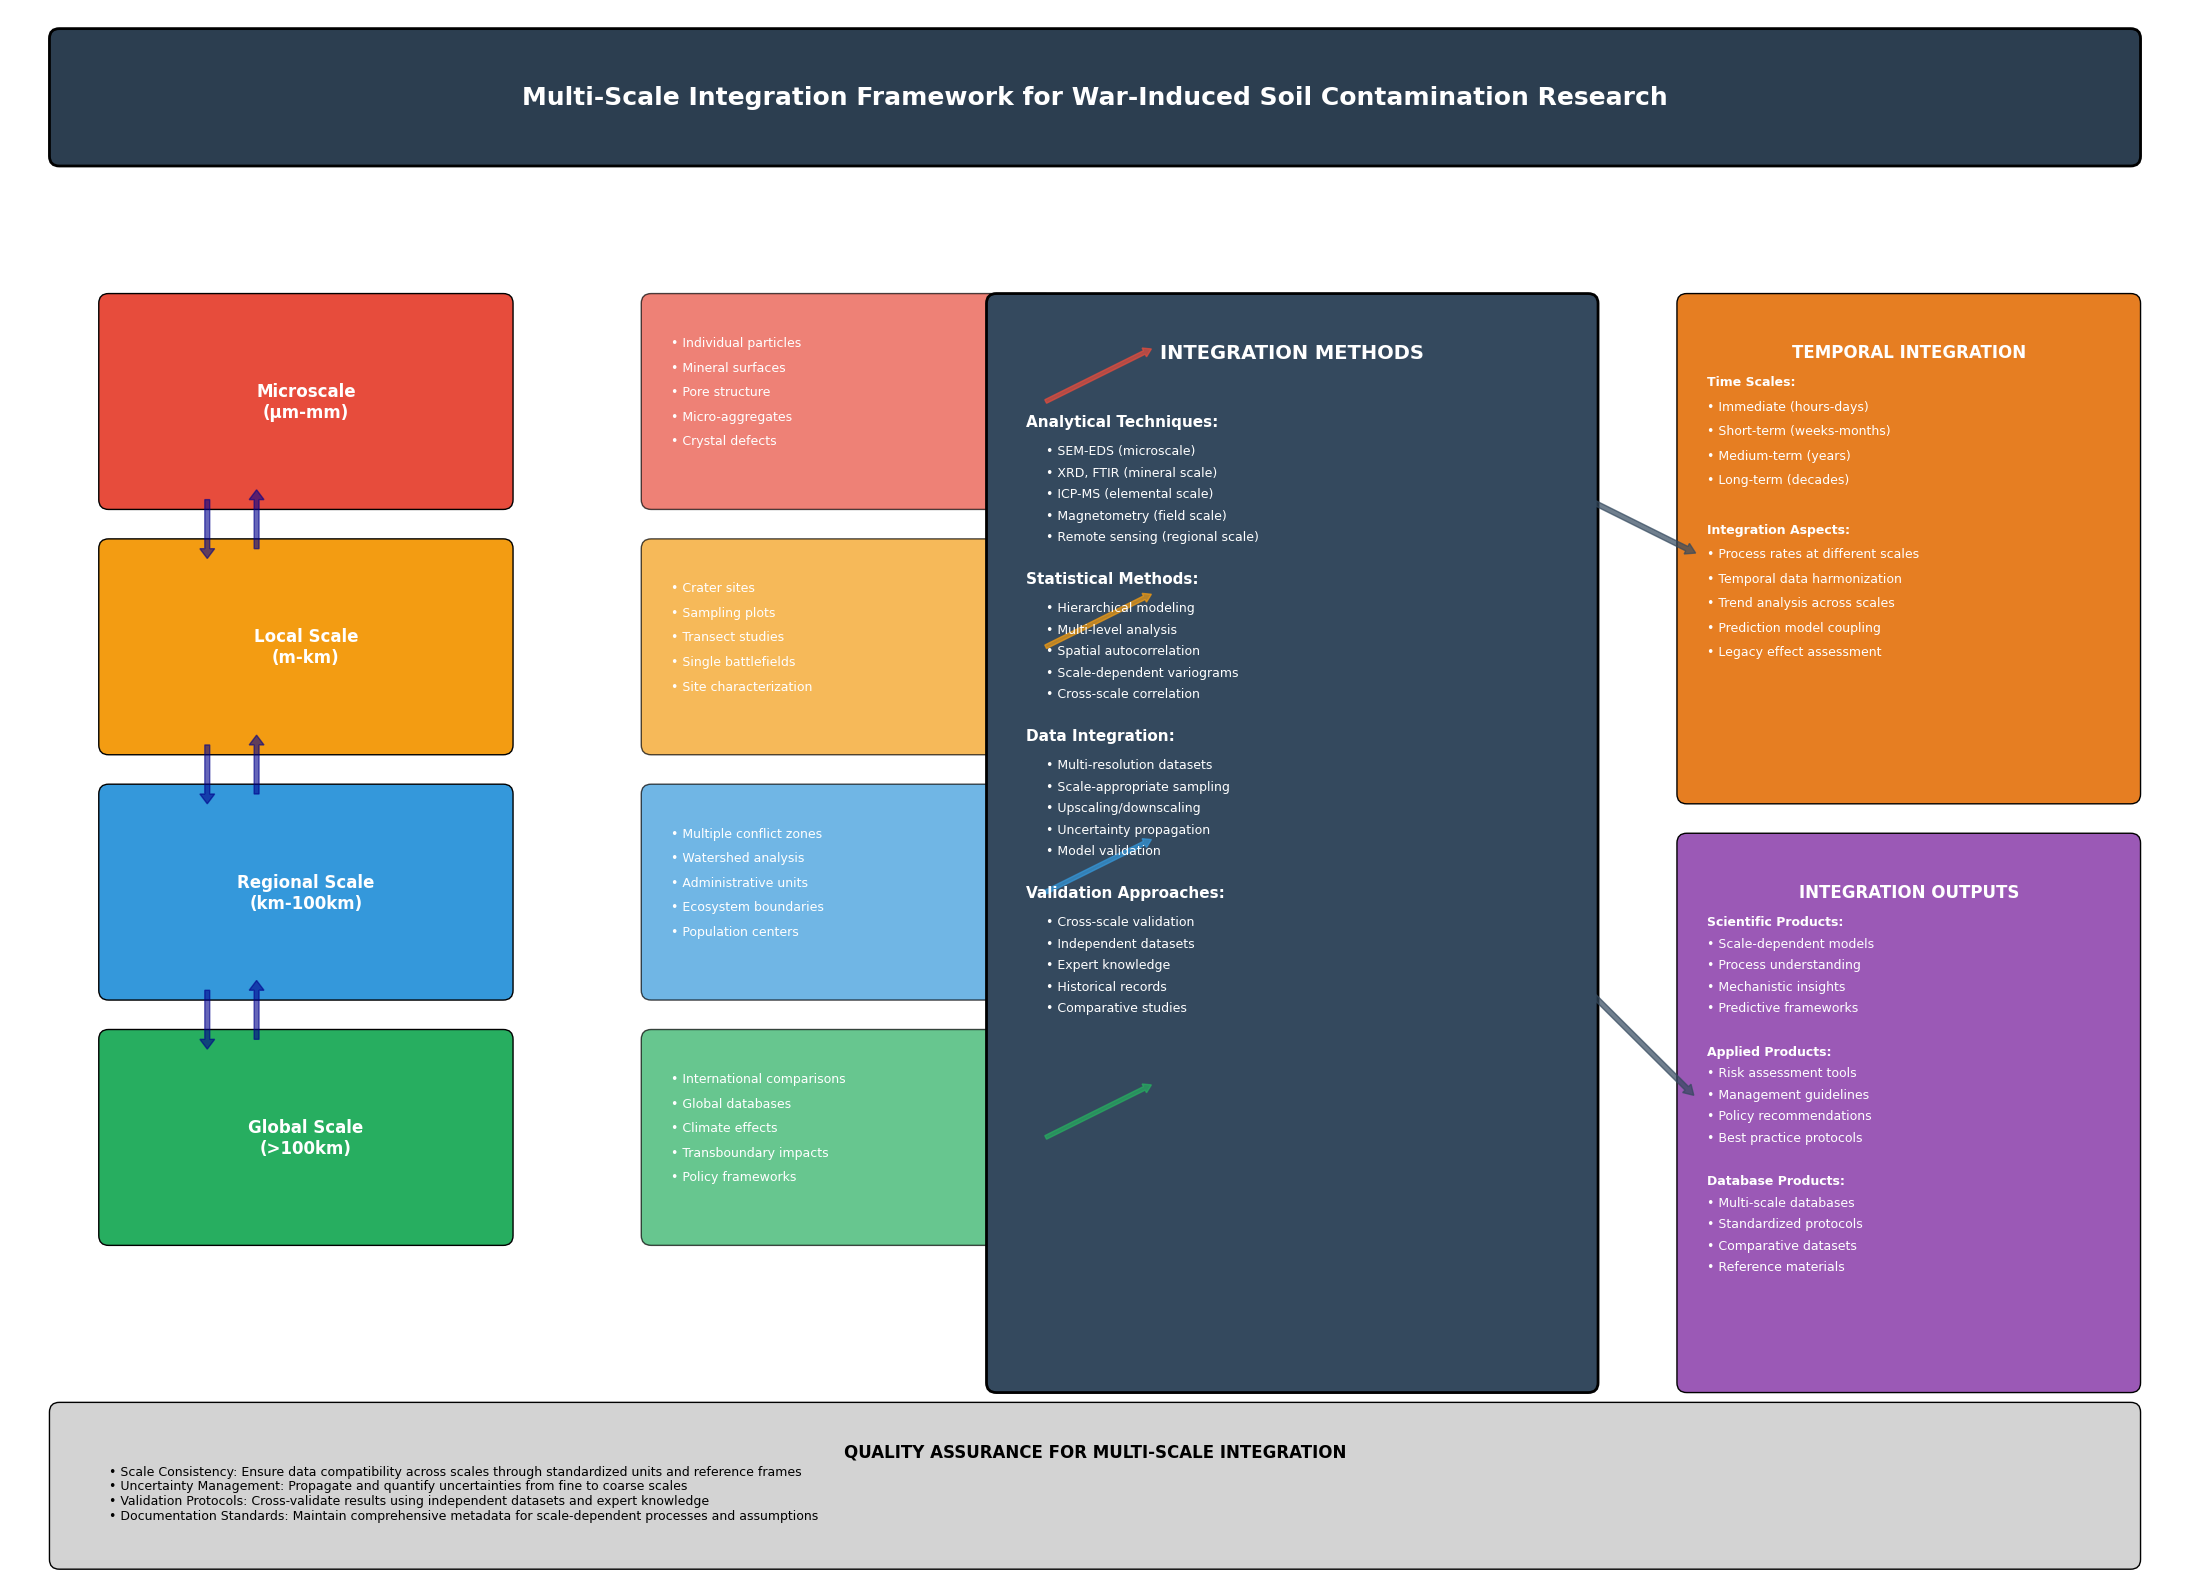

Write the Python code that produced this figure. (Note: this script raises an exception after producing the figure.)
#!/usr/bin/env python3
"""
Create a Multi-Scale Integration Scheme for war-induced soil contamination research
This shows how to integrate findings across different spatial and temporal scales
"""

import matplotlib.pyplot as plt
import matplotlib.patches as patches
from matplotlib.patches import FancyBboxPatch, Rectangle, Circle, FancyArrow, Polygon, Ellipse
import numpy as np
import seaborn as sns

# Set style for professional appearance
plt.style.use('default')
sns.set_palette("husl")

def create_multiscale_integration_scheme():
    """Create comprehensive multi-scale integration methodological scheme"""
    fig, ax = plt.subplots(1, 1, figsize=(22, 16))
    
    # Professional color palette
    colors = {
        'micro': '#e74c3c',           # Red - microscale
        'local': '#f39c12',           # Orange - local scale
        'regional': '#3498db',        # Blue - regional scale
        'global': '#27ae60',          # Green - global scale
        'integration': '#9b59b6',     # Purple - integration
        'methods': '#34495e',         # Dark gray - methods
        'temporal': '#e67e22',        # Dark orange - temporal
        'header': '#2c3e50'           # Very dark blue-gray
    }
    
    # Clear axes and set limits
    ax.set_xlim(0, 22)
    ax.set_ylim(0, 16)
    ax.axis('off')
    
    # Title
    title_box = FancyBboxPatch((0.5, 14.5), 21, 1.2, boxstyle="round,pad=0.1", 
                               facecolor=colors['header'], edgecolor='black', linewidth=2)
    ax.add_patch(title_box)
    ax.text(11, 15.1, 'Multi-Scale Integration Framework for War-Induced Soil Contamination Research', 
            fontsize=18, fontweight='bold', ha='center', va='center', color='white')
    
    # Spatial scales (left side - vertical hierarchy)
    scales = [
        ('Microscale\n(μm-mm)', 2, 12, colors['micro'], [
            '• Individual particles', '• Mineral surfaces', '• Pore structure',
            '• Micro-aggregates', '• Crystal defects'
        ]),
        ('Local Scale\n(m-km)', 2, 9.5, colors['local'], [
            '• Crater sites', '• Sampling plots', '• Transect studies',
            '• Single battlefields', '• Site characterization'
        ]),
        ('Regional Scale\n(km-100km)', 2, 7, colors['regional'], [
            '• Multiple conflict zones', '• Watershed analysis', '• Administrative units',
            '• Ecosystem boundaries', '• Population centers'
        ]),
        ('Global Scale\n(>100km)', 2, 4.5, colors['global'], [
            '• International comparisons', '• Global databases', '• Climate effects',
            '• Transboundary impacts', '• Policy frameworks'
        ])
    ]
    
    for scale_name, x, y, color, characteristics in scales:
        # Scale box
        scale_box = FancyBboxPatch((x-1, y-1), 4, 2, boxstyle="round,pad=0.1", 
                                   facecolor=color, edgecolor='black', linewidth=1)
        ax.add_patch(scale_box)
        ax.text(x+1, y, scale_name, fontsize=12, fontweight='bold', 
                ha='center', va='center', color='white')
        
        # Characteristics
        char_box = FancyBboxPatch((x+4.5, y-1), 4, 2, boxstyle="round,pad=0.1", 
                                  facecolor=color, edgecolor='black', linewidth=1, alpha=0.7)
        ax.add_patch(char_box)
        for i, char in enumerate(characteristics):
            ax.text(x+4.7, y+0.6-i*0.25, char, fontsize=9, ha='left', va='center', color='white')
    
    # Methodological approaches (center)
    methods_box = FancyBboxPatch((10, 2), 6, 11, boxstyle="round,pad=0.1", 
                                 facecolor=colors['methods'], edgecolor='black', linewidth=2)
    ax.add_patch(methods_box)
    ax.text(13, 12.5, 'INTEGRATION METHODS', fontsize=14, fontweight='bold', 
            ha='center', va='center', color='white')
    
    # Method sections
    method_sections = [
        ('Analytical Techniques:', [
            '• SEM-EDS (microscale)',
            '• XRD, FTIR (mineral scale)', 
            '• ICP-MS (elemental scale)',
            '• Magnetometry (field scale)',
            '• Remote sensing (regional scale)'
        ]),
        ('Statistical Methods:', [
            '• Hierarchical modeling',
            '• Multi-level analysis',
            '• Spatial autocorrelation',
            '• Scale-dependent variograms',
            '• Cross-scale correlation'
        ]),
        ('Data Integration:', [
            '• Multi-resolution datasets',
            '• Scale-appropriate sampling',
            '• Upscaling/downscaling',
            '• Uncertainty propagation',
            '• Model validation'
        ]),
        ('Validation Approaches:', [
            '• Cross-scale validation',
            '• Independent datasets',
            '• Expert knowledge',
            '• Historical records',
            '• Comparative studies'
        ])
    ]
    
    y_start = 11.8
    for section_title, items in method_sections:
        ax.text(10.3, y_start, section_title, fontsize=11, fontweight='bold', 
                ha='left', va='center', color='white')
        y_start -= 0.3
        for item in items:
            ax.text(10.5, y_start, item, fontsize=9, ha='left', va='center', color='white')
            y_start -= 0.22
        y_start -= 0.2
    
    # Temporal integration (right side)
    temporal_box = FancyBboxPatch((17, 8), 4.5, 5, boxstyle="round,pad=0.1", 
                                  facecolor=colors['temporal'], edgecolor='black', linewidth=1)
    ax.add_patch(temporal_box)
    ax.text(19.25, 12.5, 'TEMPORAL INTEGRATION', fontsize=12, fontweight='bold', 
            ha='center', va='center', color='white')
    
    temporal_items = [
        'Time Scales:',
        '• Immediate (hours-days)',
        '• Short-term (weeks-months)', 
        '• Medium-term (years)',
        '• Long-term (decades)',
        '',
        'Integration Aspects:',
        '• Process rates at different scales',
        '• Temporal data harmonization',
        '• Trend analysis across scales',
        '• Prediction model coupling',
        '• Legacy effect assessment'
    ]
    
    y_pos = 12.2
    for item in temporal_items:
        style = 'bold' if item.endswith(':') else 'normal'
        ax.text(17.2, y_pos, item, fontsize=9, ha='left', va='center', 
                color='white', fontweight=style)
        y_pos -= 0.25
    
    # Output products (right side bottom)
    output_box = FancyBboxPatch((17, 2), 4.5, 5.5, boxstyle="round,pad=0.1", 
                                facecolor=colors['integration'], edgecolor='black', linewidth=1)
    ax.add_patch(output_box)
    ax.text(19.25, 7, 'INTEGRATION OUTPUTS', fontsize=12, fontweight='bold', 
            ha='center', va='center', color='white')
    
    output_items = [
        'Scientific Products:',
        '• Scale-dependent models',
        '• Process understanding',
        '• Mechanistic insights',
        '• Predictive frameworks',
        '',
        'Applied Products:',
        '• Risk assessment tools',
        '• Management guidelines',
        '• Policy recommendations',
        '• Best practice protocols',
        '',
        'Database Products:',
        '• Multi-scale databases',
        '• Standardized protocols',
        '• Comparative datasets',
        '• Reference materials'
    ]
    
    y_pos = 6.7
    for item in output_items:
        style = 'bold' if item.endswith(':') else 'normal'
        ax.text(17.2, y_pos, item, fontsize=9, ha='left', va='center', 
                color='white', fontweight=style)
        y_pos -= 0.22
    
    # Add connecting arrows between scales
    for i in range(len(scales)-1):
        y1 = scales[i][2] - 1
        y2 = scales[i+1][2] + 1
        arrow = FancyArrow(2, y1, 0, y2-y1, width=0.05, head_width=0.15, 
                          head_length=0.1, fc='darkblue', ec='darkblue', alpha=0.6)
        ax.add_patch(arrow)
        # Bidirectional arrow
        arrow_up = FancyArrow(2.5, y2, 0, y1-y2, width=0.05, head_width=0.15, 
                             head_length=0.1, fc='darkblue', ec='darkblue', alpha=0.6)
        ax.add_patch(arrow_up)
    
    # Arrows from scales to methods
    for _, x, y, color, _ in scales:
        arrow = FancyArrow(x+8.5, y, 1, 0.5, width=0.04, head_width=0.1, 
                          head_length=0.08, fc=color, ec=color, alpha=0.7)
        ax.add_patch(arrow)
    
    # Arrows from methods to outputs
    arrow_to_temporal = FancyArrow(16, 11, 1, -0.5, width=0.05, head_width=0.12, 
                                  head_length=0.1, fc=colors['methods'], ec=colors['methods'], alpha=0.7)
    ax.add_patch(arrow_to_temporal)
    
    arrow_to_output = FancyArrow(16, 6, 1, -1, width=0.05, head_width=0.12, 
                                head_length=0.1, fc=colors['methods'], ec=colors['methods'], alpha=0.7)
    ax.add_patch(arrow_to_output)
    
    # Quality assurance framework (bottom)
    qa_box = FancyBboxPatch((0.5, 0.2), 21, 1.5, boxstyle="round,pad=0.1", 
                            facecolor='lightgray', edgecolor='black', linewidth=1)
    ax.add_patch(qa_box)
    ax.text(11, 1.3, 'QUALITY ASSURANCE FOR MULTI-SCALE INTEGRATION', fontsize=12, fontweight='bold', 
            ha='center', va='center')
    
    qa_items = [
        'Scale Consistency: Ensure data compatibility across scales through standardized units and reference frames',
        'Uncertainty Management: Propagate and quantify uncertainties from fine to coarse scales',
        'Validation Protocols: Cross-validate results using independent datasets and expert knowledge',
        'Documentation Standards: Maintain comprehensive metadata for scale-dependent processes and assumptions'
    ]
    
    for i, item in enumerate(qa_items):
        ax.text(1, 1.1 - i*0.15, f"• {item}", fontsize=9, ha='left', va='center')
    
    plt.tight_layout()
    plt.savefig('/Users/<user>/Documents/Igph/SoilDegradation/Multiscale_Integration_Scheme.png', 
                dpi=300, bbox_inches='tight', facecolor='white', edgecolor='none')
    plt.close()
    print("Created: Multiscale_Integration_Scheme.png")

def create_publication_framework_scheme():
    """Create a scheme specifically for scientific publication methodological sections"""
    fig, ax = plt.subplots(1, 1, figsize=(20, 14))
    
    colors = {
        'section1': '#3498db',        # Blue
        'section2': '#e74c3c',        # Red  
        'section3': '#f39c12',        # Orange
        'section4': '#27ae60',        # Green
        'section5': '#9b59b6',        # Purple
        'header': '#2c3e50',          # Dark blue-gray
        'quality': '#95a5a6'          # Gray
    }
    
    ax.set_xlim(0, 20)
    ax.set_ylim(0, 14)
    ax.axis('off')
    
    # Title
    title_box = FancyBboxPatch((0.5, 12.5), 19, 1.2, boxstyle="round,pad=0.1", 
                               facecolor=colors['header'], edgecolor='black', linewidth=2)
    ax.add_patch(title_box)
    ax.text(10, 13.1, 'Scientific Publication Framework for War-Induced Soil Contamination Studies', 
            fontsize=16, fontweight='bold', ha='center', va='center', color='white')
    
    # Methodology sections for publications
    sections = [
        ('Study Area & Site Selection', 0.5, 8.5, 3.8, 3, colors['section1'], [
            'Geographic Context:',
            '• Coordinates and elevation',
            '• Geological setting',
            '• Climate and hydrology',
            '• Land use history',
            '',
            'Conflict History:',
            '• Timeline of activities',
            '• Munition types used',
            '• Impact assessment',
            '• Safety considerations'
        ]),
        
        ('Field Methods & Sampling', 4.5, 8.5, 3.8, 3, colors['section2'], [
            'Geophysical Survey:',
            '• Equipment specifications',
            '• Survey parameters',
            '• Grid design',
            '• Data acquisition',
            '',
            'Soil Sampling:',
            '• Sampling design',
            '• Collection protocols',
            '• Sample preservation',
            '• Chain of custody'
        ]),
        
        ('Laboratory Analysis', 8.5, 8.5, 3.8, 3, colors['section3'], [
            'Sample Preparation:',
            '• Drying and sieving',
            '• Homogenization',
            '• Subsampling',
            '• Storage conditions',
            '',
            'Analytical Methods:',
            '• Equipment details',
            '• Operating conditions',
            '• Calibration procedures',
            '• QA/QC protocols'
        ]),
        
        ('Data Analysis', 12.5, 8.5, 3.8, 3, colors['section4'], [
            'Statistical Analysis:',
            '• Descriptive statistics',
            '• Correlation analysis',
            '• Spatial analysis',
            '• Significance testing',
            '',
            'Software & Tools:',
            '• Statistical packages',
            '• GIS software',
            '• Specialized programs',
            '• Version information'
        ]),
        
        ('Quality Control', 16.5, 8.5, 3, 3, colors['section5'], [
            'Analytical QC:',
            '• Reference materials',
            '• Duplicate analyses',
            '• Blank samples',
            '• Recovery tests',
            '',
            'Data QC:',
            '• Outlier detection',
            '• Validation checks',
            '• Uncertainty analysis',
            '• Error propagation'
        ])
    ]
    
    for title, x, y, width, height, color, content in sections:
        # Section box
        section_box = FancyBboxPatch((x, y), width, height, boxstyle="round,pad=0.1", 
                                     facecolor=color, edgecolor='black', linewidth=1)
        ax.add_patch(section_box)
        
        # Title
        ax.text(x + width/2, y + height - 0.2, title, fontsize=11, fontweight='bold', 
                ha='center', va='center', color='white')
        
        # Content
        y_pos = y + height - 0.6
        for item in content:
            style = 'bold' if item.endswith(':') and item != '' else 'normal'
            if item == '':
                y_pos -= 0.1
            else:
                ax.text(x + 0.1, y_pos, item, fontsize=9, ha='left', va='center', 
                        color='white', fontweight=style)
                y_pos -= 0.2
    
    # Results presentation framework
    results_box = FancyBboxPatch((0.5, 4.5), 19, 3.5, boxstyle="round,pad=0.1", 
                                 facecolor='lightblue', edgecolor='black', linewidth=1)
    ax.add_patch(results_box)
    ax.text(10, 7.7, 'RESULTS PRESENTATION FRAMEWORK', fontsize=14, fontweight='bold', 
            ha='center', va='center')
    
    # Results subsections
    results_sections = [
        ('Descriptive Statistics\n& Data Overview', 2, 6.8, [
            '• Sample distribution maps',
            '• Summary statistics tables', 
            '• Data range and variability',
            '• Detection frequency'
        ]),
        ('Spatial Distribution\nAnalysis', 6.5, 6.8, [
            '• Contamination maps',
            '• Spatial correlation plots',
            '• Distance-decay relationships',
            '• Hotspot identification'
        ]),
        ('Source Identification\n& Characterization', 11, 6.8, [
            '• Principal component analysis',
            '• Factor analysis results',
            '• Source apportionment',
            '• Particle characterization'
        ]),
        ('Risk Assessment\n& Implications', 15.5, 6.8, [
            '• Contamination indices',
            '• Risk level mapping',
            '• Exposure assessment',
            '• Management recommendations'
        ])
    ]
    
    for title, x, y, items in results_sections:
        # Subsection title
        ax.text(x, y, title, fontsize=10, fontweight='bold', ha='center', va='center')
        
        # Items
        for i, item in enumerate(items):
            ax.text(x-1.5, y-0.5-i*0.2, item, fontsize=9, ha='left', va='center')
    
    # Discussion framework
    discussion_box = FancyBboxPatch((0.5, 1), 19, 3, boxstyle="round,pad=0.1", 
                                    facecolor='lightgreen', edgecolor='black', linewidth=1)
    ax.add_patch(discussion_box)
    ax.text(10, 3.7, 'DISCUSSION FRAMEWORK', fontsize=14, fontweight='bold', 
            ha='center', va='center')
    
    discussion_items = [
        'Contamination Patterns: Interpretation of spatial and temporal patterns in relation to conflict activities',
        'Source Attribution: Discussion of contamination sources and their relative contributions', 
        'Environmental Implications: Assessment of environmental impact and ecosystem effects',
        'Methodological Evaluation: Critical assessment of methods, limitations, and uncertainties',
        'Comparison with Literature: Comparison with similar studies and international standards',
        'Management Implications: Recommendations for remediation, monitoring, and risk management',
        'Future Research: Identification of knowledge gaps and research priorities'
    ]
    
    for i, item in enumerate(discussion_items):
        ax.text(1, 3.5 - i*0.3, f"• {item}", fontsize=9, ha='left', va='center')
    
    # Add connecting arrows
    for i in range(len(sections)-1):
        x1 = sections[i][1] + sections[i][3]
        x2 = sections[i+1][1]
        y_arrow = sections[i][2] + sections[i][4]/2
        arrow = FancyArrow(x1, y_arrow, x2-x1, 0, width=0.05, head_width=0.12, 
                          head_length=0.08, fc='darkblue', ec='darkblue', alpha=0.6)
        ax.add_patch(arrow)
    
    # Arrow from methods to results
    arrow_to_results = FancyArrow(10, 8.5, 0, -0.5, width=0.08, head_width=0.15, 
                                 head_length=0.1, fc='darkgreen', ec='darkgreen', alpha=0.7)
    ax.add_patch(arrow_to_results)
    
    # Arrow from results to discussion
    arrow_to_discussion = FancyArrow(10, 4.5, 0, -0.5, width=0.08, head_width=0.15, 
                                    head_length=0.1, fc='darkgreen', ec='darkgreen', alpha=0.7)
    ax.add_patch(arrow_to_discussion)
    
    # Publication standards note
    standards_box = FancyBboxPatch((0.5, 0.1), 19, 0.7, boxstyle="round,pad=0.05", 
                                   facecolor='lightyellow', edgecolor='black', linewidth=1)
    ax.add_patch(standards_box)
    ax.text(10, 0.45, 'Publication Standards: Follow journal-specific guidelines, ensure reproducibility through detailed methodology, '
                     'provide supplementary data, and maintain ethical standards for conflict zone research', 
            fontsize=9, ha='center', va='center', style='italic')
    
    plt.tight_layout()
    plt.savefig('/Users/<user>/Documents/Igph/SoilDegradation/Publication_Framework_Scheme.png', 
                dpi=300, bbox_inches='tight', facecolor='white', edgecolor='none')
    plt.close()
    print("Created: Publication_Framework_Scheme.png")

def main():
    """Generate multi-scale integration and publication framework schemes"""
    print("Generating Multi-Scale Integration and Publication Framework Schemes...")
    create_multiscale_integration_scheme()
    create_publication_framework_scheme()
    print("\nScheme generation completed!")
    print("\nFiles created:")
    print("1. Multiscale_Integration_Scheme.png - Multi-scale research integration framework")
    print("2. Publication_Framework_Scheme.png - Scientific publication methodology framework")

if __name__ == "__main__":
    main()
